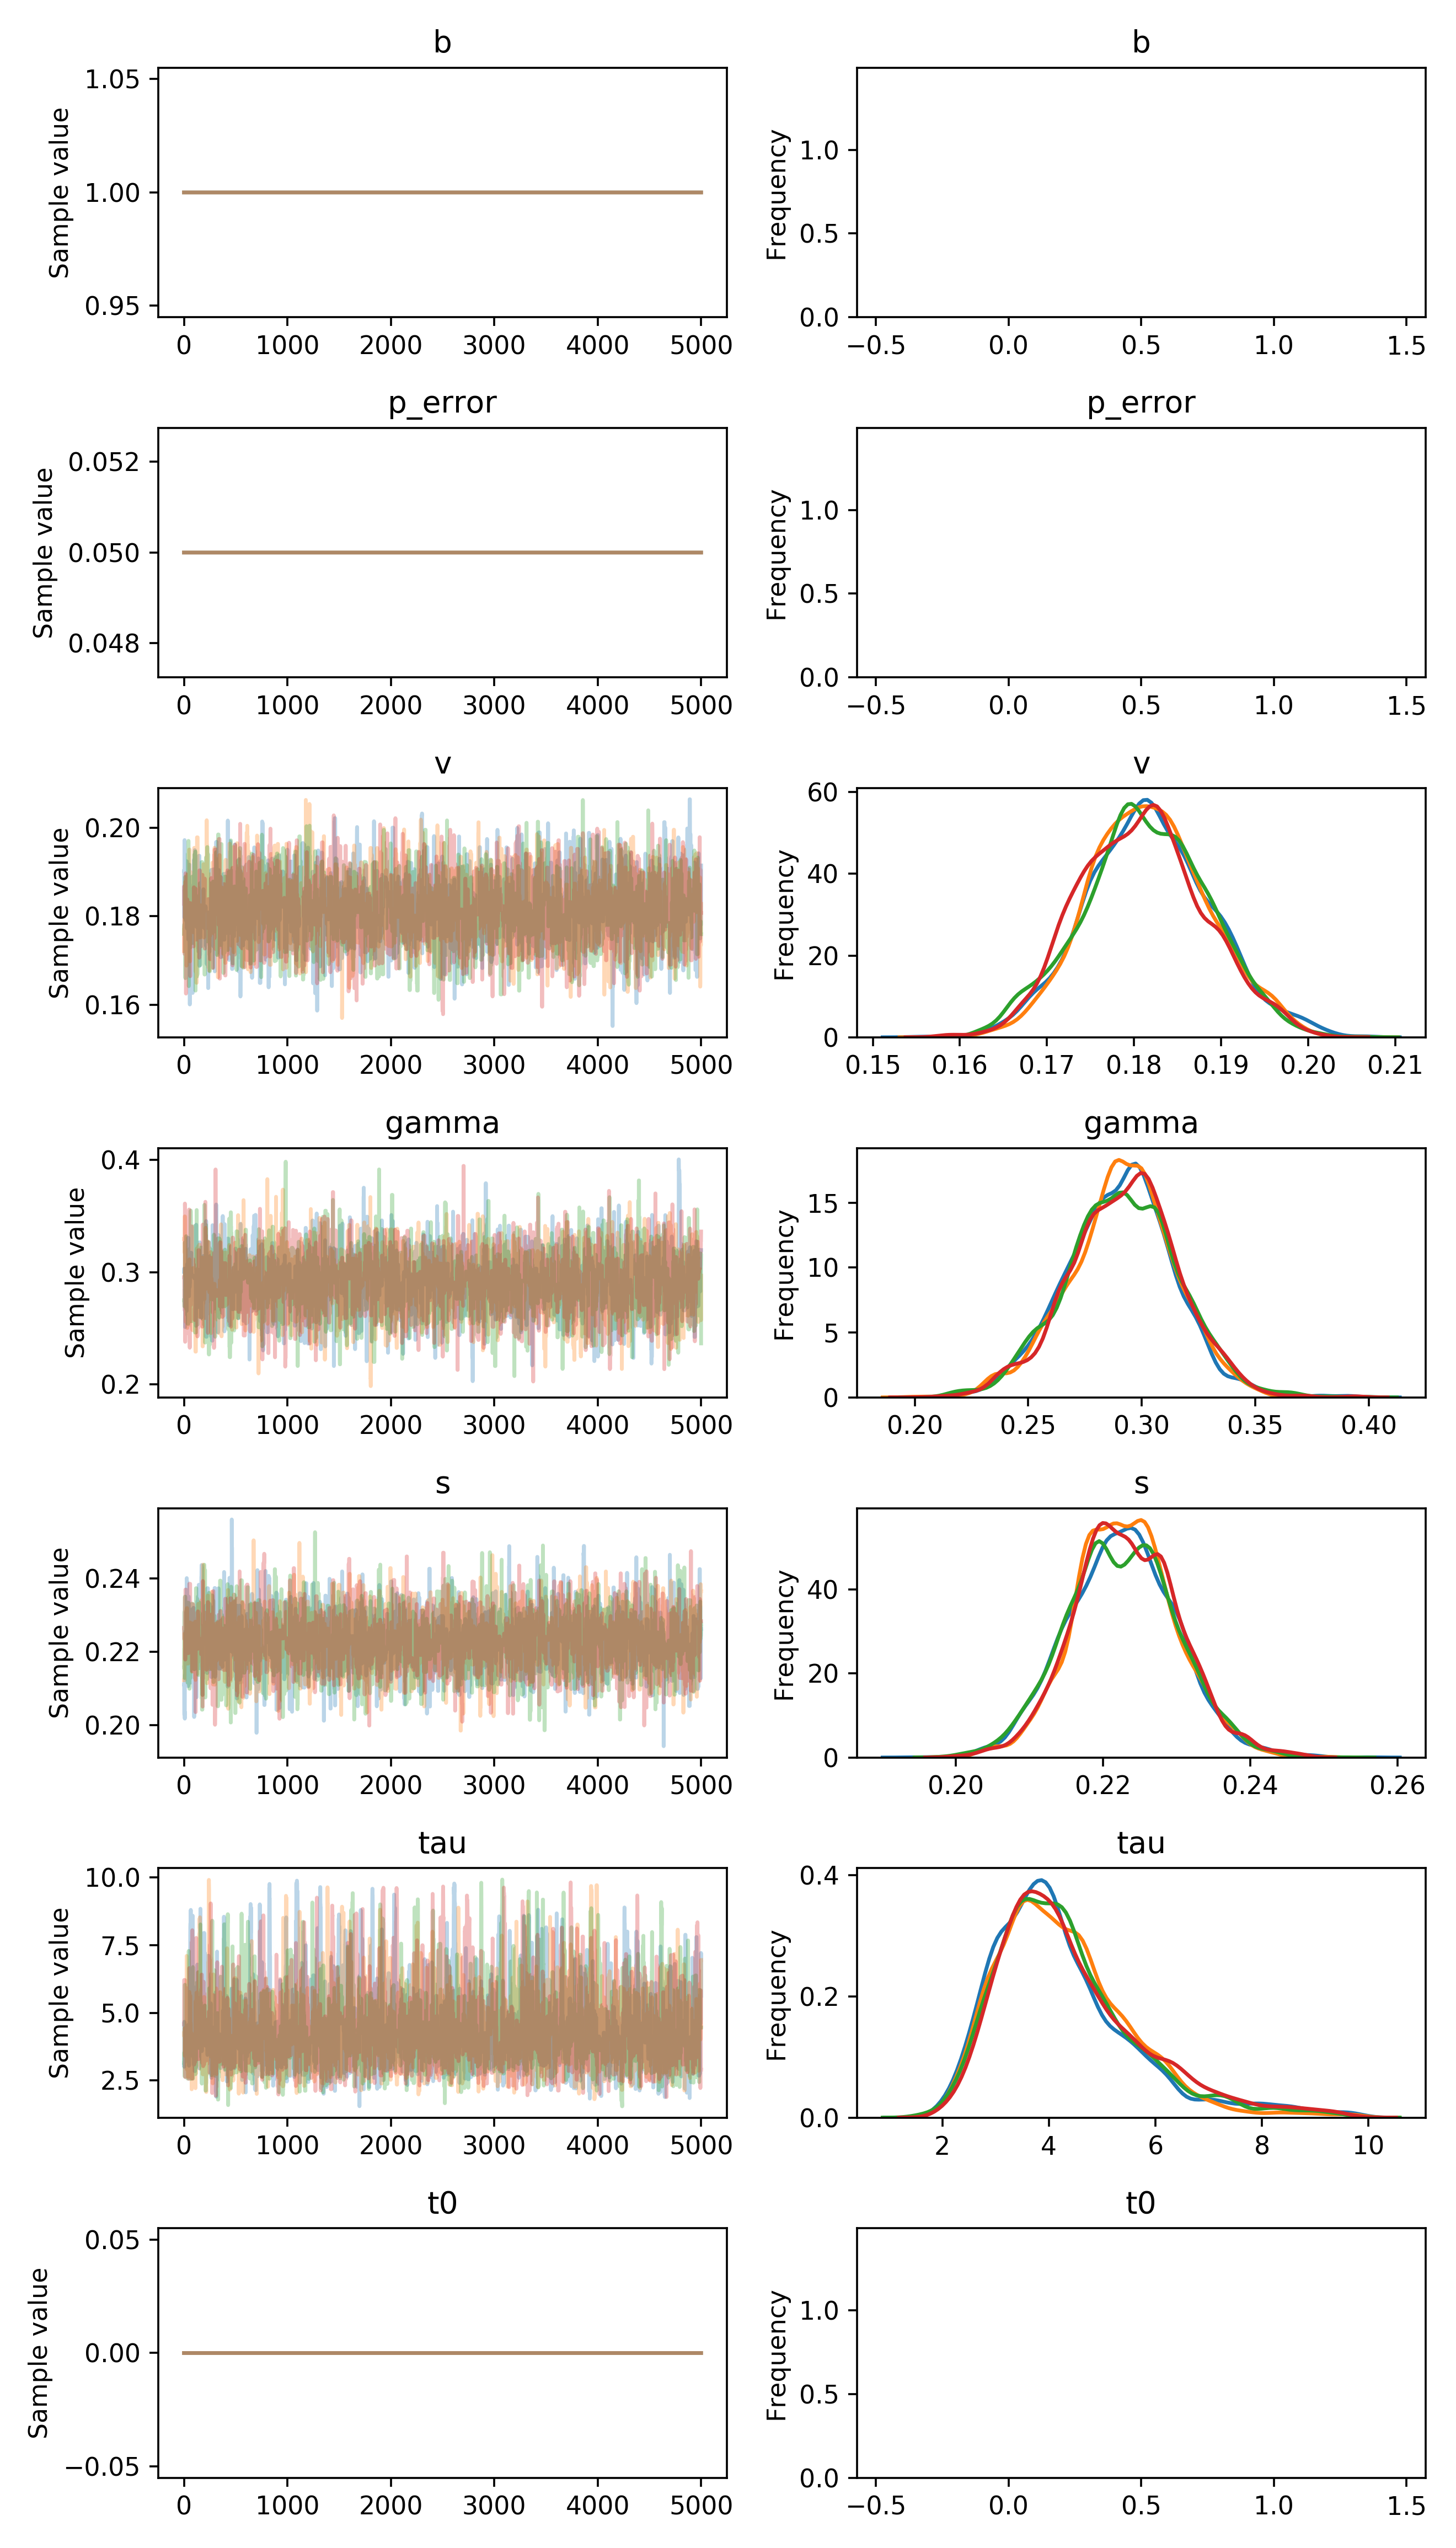

Values plotted in this chart, from the file beside it:
, b, p_error, v__0_0, gamma__0_0, s__0_0, tau__0_0, t0__0_0
0, 1.0, 0.05, 0.1902, 0.3004, 0.2112, 3.079, 0.0
1, 1.0, 0.05, 0.1902, 0.3031, 0.2112, 3.079, 0.0
2, 1.0, 0.05, 0.1798, 0.3031, 0.2112, 3.01, 0.0
3, 1.0, 0.05, 0.1798, 0.3031, 0.2029, 4.669, 0.0
4, 1.0, 0.05, 0.1798, 0.3031, 0.2029, 4.27, 0.0
5, 1.0, 0.05, 0.1798, 0.3031, 0.2029, 3.178, 0.0
6, 1.0, 0.05, 0.1972, 0.3031, 0.2029, 3.178, 0.0
7, 1.0, 0.05, 0.1826, 0.3031, 0.2038, 3.178, 0.0
8, 1.0, 0.05, 0.1826, 0.3031, 0.2018, 3.178, 0.0
9, 1.0, 0.05, 0.1826, 0.3031, 0.2136, 3.178, 0.0
10, 1.0, 0.05, 0.1826, 0.2512, 0.2136, 3.472, 0.0
11, 1.0, 0.05, 0.1826, 0.2512, 0.2136, 3.472, 0.0
12, 1.0, 0.05, 0.1826, 0.2693, 0.2136, 3.472, 0.0
13, 1.0, 0.05, 0.1826, 0.2693, 0.2136, 3.472, 0.0
14, 1.0, 0.05, 0.1826, 0.2655, 0.2256, 3.472, 0.0
15, 1.0, 0.05, 0.1826, 0.2655, 0.2256, 4.268, 0.0
16, 1.0, 0.05, 0.1826, 0.2866, 0.2256, 4.057, 0.0
17, 1.0, 0.05, 0.1826, 0.2866, 0.2256, 4.057, 0.0
18, 1.0, 0.05, 0.1826, 0.2866, 0.2145, 4.057, 0.0
19, 1.0, 0.05, 0.179, 0.2896, 0.2145, 3.965, 0.0
20, 1.0, 0.05, 0.1918, 0.2896, 0.2145, 3.965, 0.0
21, 1.0, 0.05, 0.1918, 0.2896, 0.2309, 3.965, 0.0
22, 1.0, 0.05, 0.1918, 0.2896, 0.2115, 3.527, 0.0
23, 1.0, 0.05, 0.1918, 0.2896, 0.2115, 3.527, 0.0
24, 1.0, 0.05, 0.1918, 0.2896, 0.2115, 3.527, 0.0
25, 1.0, 0.05, 0.1918, 0.2656, 0.2141, 3.527, 0.0
26, 1.0, 0.05, 0.1924, 0.2656, 0.2141, 3.781, 0.0
27, 1.0, 0.05, 0.1924, 0.2855, 0.2401, 3.781, 0.0
28, 1.0, 0.05, 0.1924, 0.2855, 0.2129, 3.781, 0.0
29, 1.0, 0.05, 0.1773, 0.2872, 0.2129, 3.781, 0.0
30, 1.0, 0.05, 0.1786, 0.3072, 0.2129, 3.781, 0.0
31, 1.0, 0.05, 0.1861, 0.3072, 0.2391, 3.781, 0.0
32, 1.0, 0.05, 0.1861, 0.3072, 0.2279, 3.781, 0.0
33, 1.0, 0.05, 0.1861, 0.3072, 0.2204, 3.781, 0.0
34, 1.0, 0.05, 0.1861, 0.3072, 0.2182, 3.781, 0.0
35, 1.0, 0.05, 0.1861, 0.3072, 0.2182, 3.781, 0.0
36, 1.0, 0.05, 0.1861, 0.3072, 0.2182, 3.781, 0.0
37, 1.0, 0.05, 0.1861, 0.3072, 0.2182, 3.781, 0.0
38, 1.0, 0.05, 0.1861, 0.3072, 0.2182, 3.781, 0.0
39, 1.0, 0.05, 0.1861, 0.3306, 0.2174, 4.049, 0.0
40, 1.0, 0.05, 0.1838, 0.3306, 0.2107, 4.049, 0.0
41, 1.0, 0.05, 0.1838, 0.3306, 0.2107, 4.555, 0.0
42, 1.0, 0.05, 0.1747, 0.3306, 0.2229, 4.555, 0.0
43, 1.0, 0.05, 0.1747, 0.3306, 0.2351, 3.974, 0.0
44, 1.0, 0.05, 0.1827, 0.283, 0.2351, 3.974, 0.0
45, 1.0, 0.05, 0.1827, 0.283, 0.2351, 3.974, 0.0
46, 1.0, 0.05, 0.1827, 0.2787, 0.2351, 3.974, 0.0
47, 1.0, 0.05, 0.1827, 0.2787, 0.2228, 3.974, 0.0
48, 1.0, 0.05, 0.1861, 0.2787, 0.2228, 3.678, 0.0
49, 1.0, 0.05, 0.1861, 0.2787, 0.2228, 3.048, 0.0
50, 1.0, 0.05, 0.1861, 0.2869, 0.2234, 3.416, 0.0
51, 1.0, 0.05, 0.1861, 0.2869, 0.2201, 3.416, 0.0
52, 1.0, 0.05, 0.1861, 0.2869, 0.2201, 3.416, 0.0
53, 1.0, 0.05, 0.1917, 0.2869, 0.2204, 3.416, 0.0
54, 1.0, 0.05, 0.1661, 0.2869, 0.2204, 3.416, 0.0
55, 1.0, 0.05, 0.1661, 0.2869, 0.2204, 3.416, 0.0
56, 1.0, 0.05, 0.1601, 0.2869, 0.2204, 5.818, 0.0
57, 1.0, 0.05, 0.1601, 0.291, 0.2204, 5.818, 0.0
58, 1.0, 0.05, 0.1641, 0.291, 0.2116, 6.946, 0.0
59, 1.0, 0.05, 0.1641, 0.3013, 0.2116, 6.946, 0.0
... 19,940 more rows
